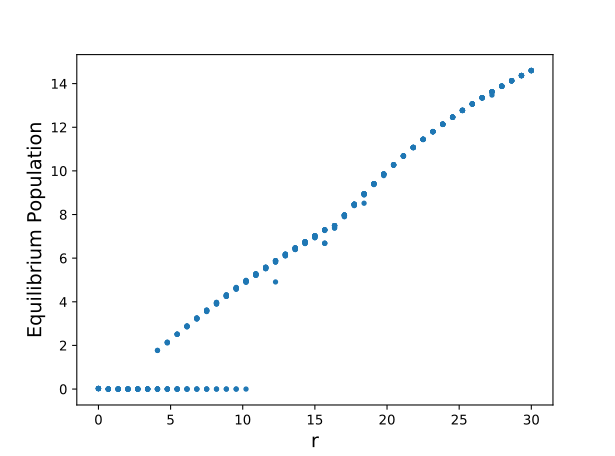

Source data for this figure (header and first rows):
0.8975360108007809, 65.42823119636446, 87.8483006034403, 95.70426741901504, 98.47292435232299, 99.45335919088839, 99.8022912048193, 99.92790683183259, 99.97318560870093, 99.98981161504835, 5.902480754160315, 6.454630495802815, 7.000338180620932, 7.539715894883363, 8.072873141292508, 8.599916914118547, 9.120951756827996, 9.636079848845815, 10.145401079123427, 10.649190416530192, 11.147175807491248, 11.63963636777024, 12.12666432931221, 12.608370954256712
0.02486, 3.650175290844763e-63, 5.056488803999901e-63, 7.354469897649319e-63, 1.1184348089045812e-62, 1.7970297256522187e-62, 3.14459580341017e-62, 5.831674594851244e-62, 1.3049719887941831e-61, 3.780180415309569e-61, 3.22, 3.572, 3.914, 4.251, 4.58, 4.904, 5.224, 5.517, 4.91, 6.115, 6.42, 6.716, 7.001, 7.269
15.14, 15.22, 15.41, 15.61, 15.8, 15.98, 16.17, 16.32, 16.58, 16.93, 26.36, 23.81, 21.73, 20.04, 18.66, 17.55, 16.67, 15.47, 14.09, 13.6, 13.34, 13.04, 12.68, 12.2
